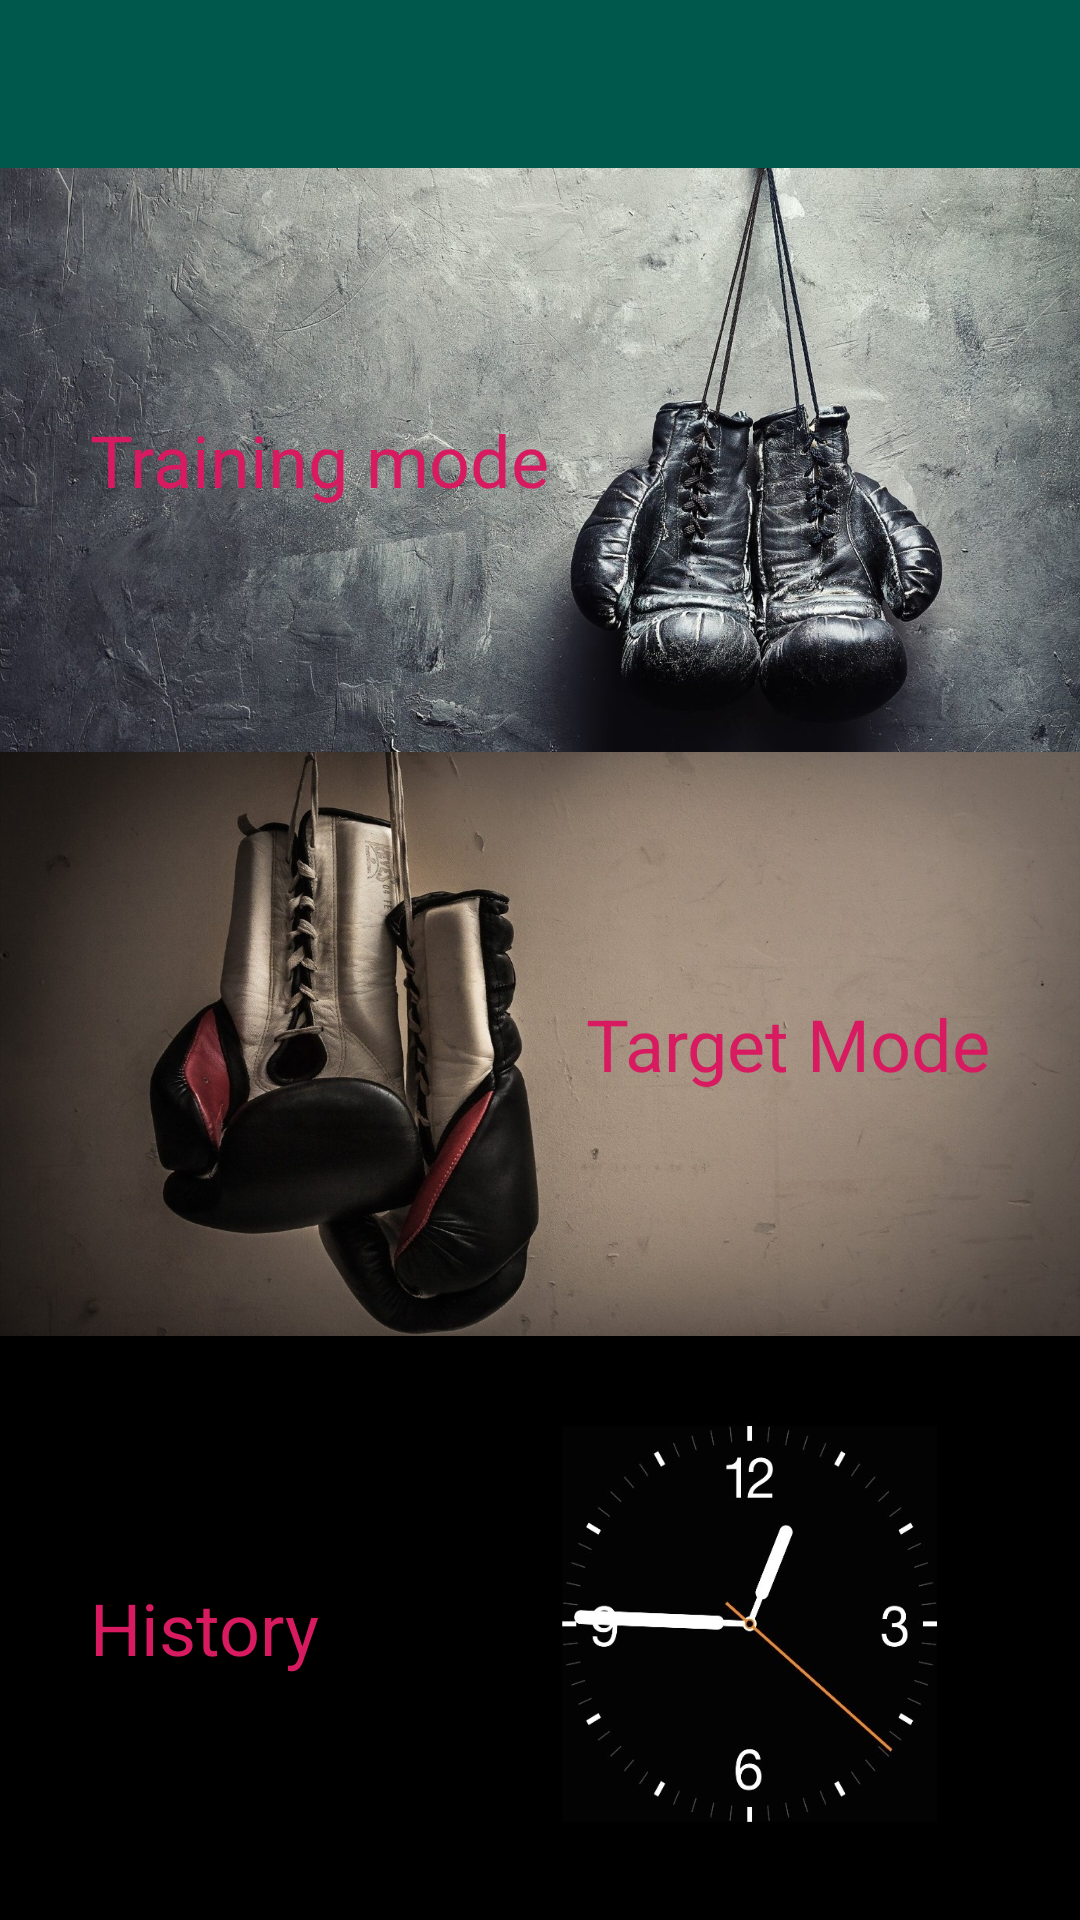

The Android layout XML behind this screen, and the referenced resources:
<!-- AndroidManifest.xml: application theme AppTheme -->
<!-- res/layout/activity_mode.xml -->
<?xml version="1.0" encoding="utf-8"?>
<LinearLayout xmlns:android="http://schemas.android.com/apk/res/android"
    xmlns:app="http://schemas.android.com/apk/res-auto"
    xmlns:tools="http://schemas.android.com/tools"
    android:layout_width="match_parent"
    android:layout_height="match_parent"
    android:theme="@style/ThemeOverlay.AppCompat.ActionBar"
    tools:context=".ModeActivity"
    android:orientation="vertical">

    <android.support.v7.widget.Toolbar
        android:id="@+id/toolbar"
        android:layout_width="match_parent"
        android:layout_height="wrap_content"
        android:background="@color/colorPrimaryDark"
        android:minHeight="?attr/actionBarSize"
        android:theme="?attr/actionBarTheme"
        app:layout_constraintEnd_toEndOf="parent"
        app:layout_constraintHorizontal_bias="0.0"
        app:layout_constraintStart_toStartOf="parent"
        tools:layout_editor_absoluteY="0dp" />

    <LinearLayout
        android:id="@+id/lay1"
        android:layout_width="match_parent"
        android:layout_height="0dp"
        android:layout_weight="1"
        android:padding="30dp"
        android:background="@drawable/menu1" >

        <TextView
            android:id="@+id/textView01"
            android:layout_width="wrap_content"
            android:layout_height="match_parent"
            android:text="@string/menu1"
            android:gravity="center_vertical"
            android:textColor="@color/colorAccent"
            android:textSize="24sp" />
    </LinearLayout>

    <LinearLayout
        android:id="@+id/lay2"
        android:layout_width="fill_parent"
        android:layout_height="0dip"
        android:layout_weight="1"
        android:padding="30dp"
        android:background="@drawable/menu2">

        <TextView
            android:id="@+id/TextView02"
            android:layout_width="match_parent"
            android:layout_height="match_parent"
            android:gravity="center_vertical|right"
            android:text="@string/menu2"
            android:textColor="@color/colorAccent"
            android:textSize="24sp" />
    </LinearLayout>

    <LinearLayout
        android:id="@+id/lay3"
        android:layout_width="fill_parent"
        android:layout_height="0dip"
        android:layout_weight="1"
        android:padding="30dp"
        android:background="@drawable/menu3">

        <TextView
            android:id="@+id/TextView03"
            android:layout_width="wrap_content"
            android:layout_height="match_parent"
            android:text="@string/menu3"
            android:gravity="center_vertical"
            android:textColor="@color/colorAccent"
            android:textSize="24sp" />
    </LinearLayout>


</LinearLayout>
<!-- resources referenced by this layout -->
<resources>
  <color name="colorAccent">#d81b60</color>
  <color name="colorPrimaryDark">#00574B</color>
  <!-- drawable menu1: jpg bitmap (drawable, 549390 bytes) -->
  <!-- drawable menu2: jpg bitmap (drawable, 238383 bytes) -->
  <!-- drawable menu3: jpg bitmap (drawable, 55063 bytes) -->
  <string name="menu1">Training mode</string>
  <string name="menu2">Target Mode</string>
  <string name="menu3">History</string>
  <style name="AppTheme" parent="Theme.AppCompat.Light.NoActionBar">
          
          <item name="colorPrimary">@color/colorPrimary</item>
          <item name="colorPrimaryDark">@color/colorPrimaryDark</item>
          <item name="colorAccent">@color/colorAccent</item>
      </style>
  <color name="colorPrimary">#008577</color>
</resources>
